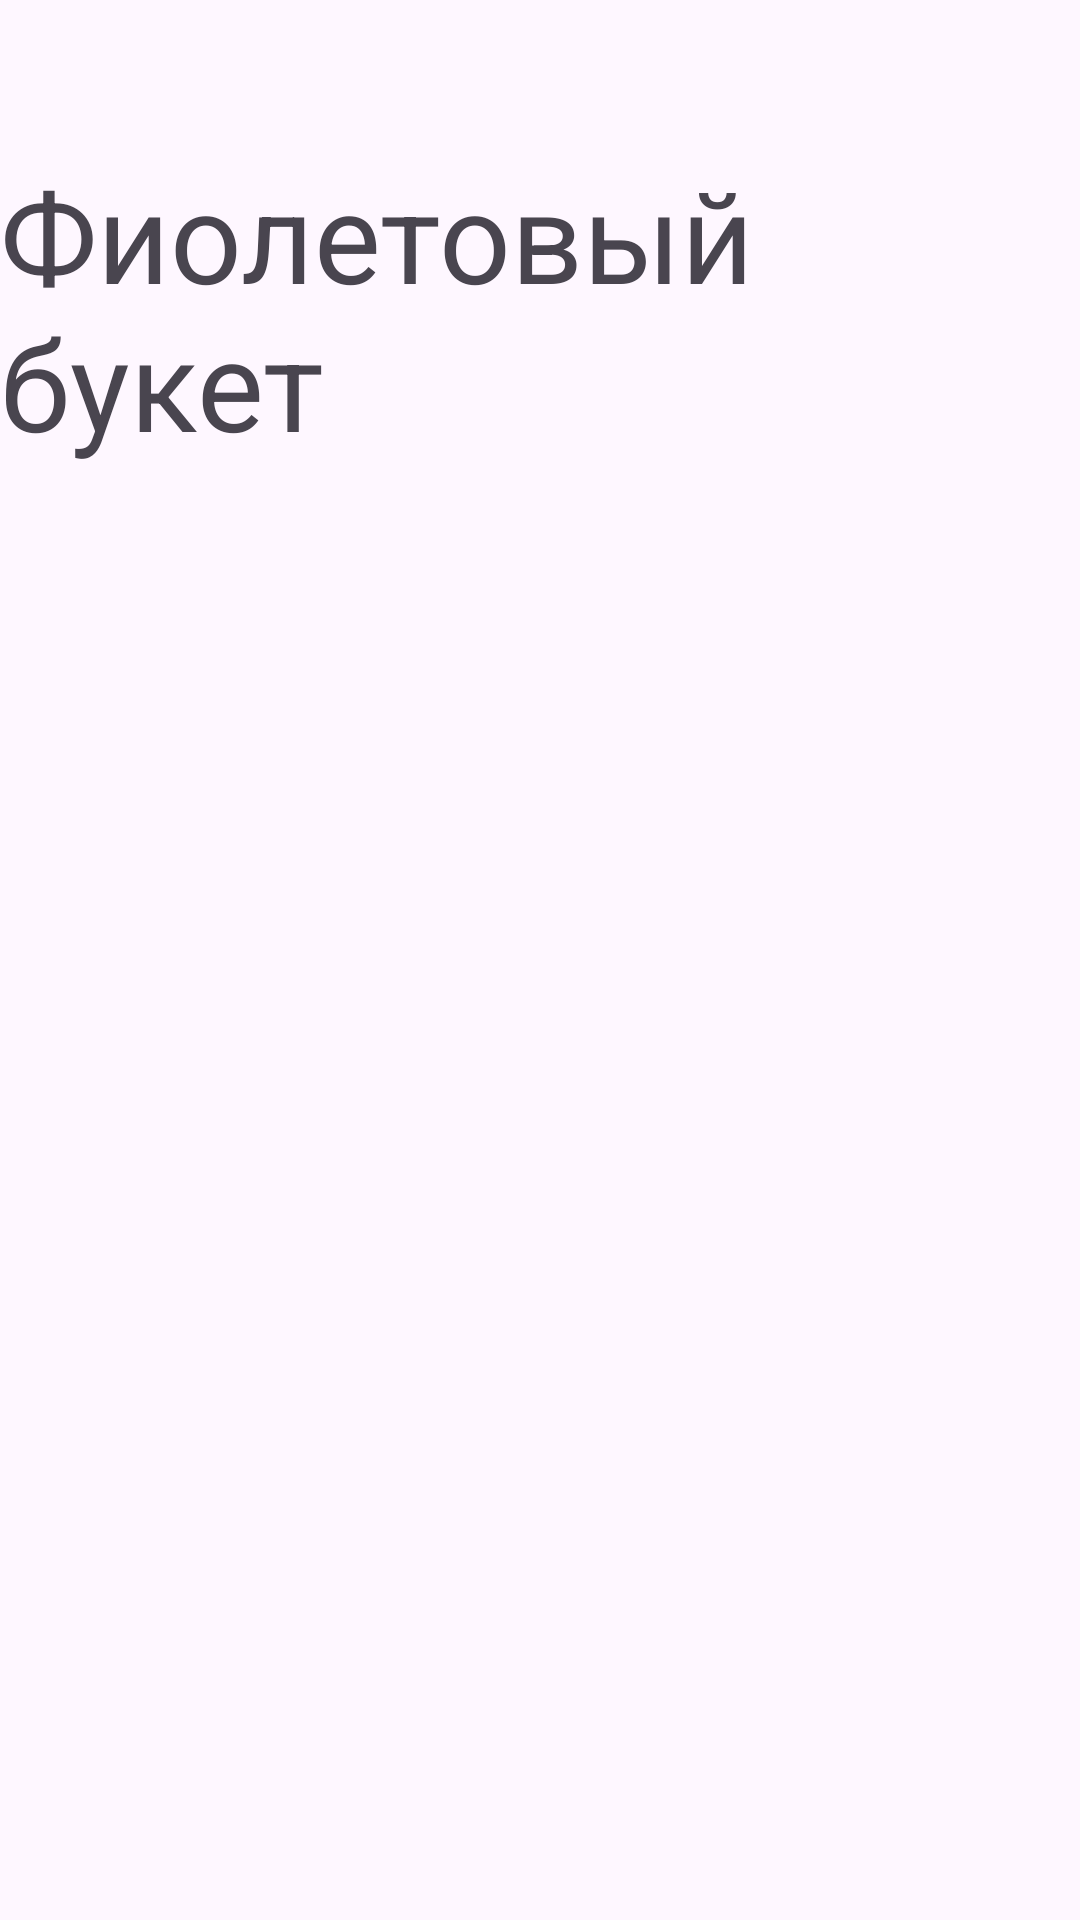

Android layout source for this screen:
<!-- AndroidManifest.xml: application theme Theme.Tab -->
<!-- res/layout/third_tab.xml -->
<?xml version="1.0" encoding="utf-8"?>
<androidx.constraintlayout.widget.ConstraintLayout xmlns:android="http://schemas.android.com/apk/res/android"
    xmlns:app="http://schemas.android.com/apk/res-auto"
    xmlns:tools="http://schemas.android.com/tools"
    android:id="@+id/constraintLayout"
    android:layout_width="match_parent"
    android:layout_height="match_parent"
    tools:context=".ui.main.PlaceholderFragment">

    <TextView
        android:id="@+id/first_tab_title"
        android:layout_width="wrap_content"
        android:layout_height="wrap_content"
        android:layout_marginTop="50dp"
        android:text="@string/third_tab_title"
        android:textSize="42sp"
        app:layout_constraintEnd_toEndOf="parent"
        app:layout_constraintStart_toStartOf="parent"
        app:layout_constraintTop_toTopOf="parent" />

    <ImageView
        android:id="@+id/imageView"
        android:layout_width="wrap_content"
        android:layout_height="500dp"
        android:src="@drawable/aa"
        app:layout_constraintBottom_toBottomOf="parent"
        app:layout_constraintEnd_toEndOf="parent"
        app:layout_constraintStart_toStartOf="parent"
        app:layout_constraintTop_toTopOf="parent" />

</androidx.constraintlayout.widget.ConstraintLayout>
<!-- resources referenced by this layout -->
<resources>
  <string name="third_tab_title">Фиолетовый букет</string>
  <style name="Theme.Tab" parent="Base.Theme.Tab" />
  <style name="Base.Theme.Tab" parent="Theme.Material3.DayNight.NoActionBar">
          
          
      </style>
</resources>
